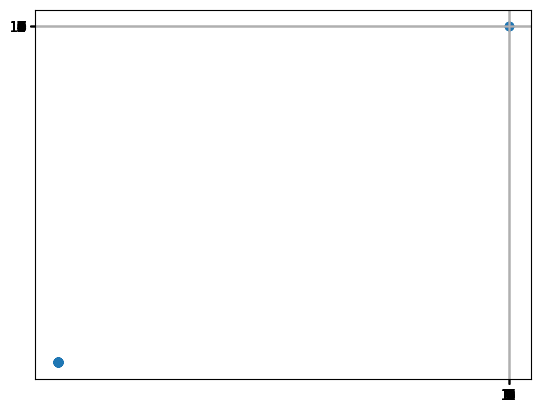

Source code (Python):
import numpy as np
import matplotlib.pyplot as plt


def find_ratio_from_pitches(pitches):
    result = []
    pitches = np.array(pitches)
    ratio = np.ones(pitches.shape, int)

    # frequency / (ratio + 1) => take maximum as common frequency
    common_pitch = np.max(pitches - np.log2(ratio+1) * 12)

    for iter in range(40):


        # new ratio = frequency / common frequency
        # ratio = np.round(2**((pitches - common_pitch)/12)).astype(int)
        ratio = np.floor(2**((pitches - common_pitch)/12)).astype(int)

        # average frequency = mean(frequency/ratio)
        interval = np.log2(ratio)*12
        average_pitch = np.mean(pitches - interval)

        error = average_pitch + interval - pitches

        max_error = np.max(error)
        rmse = np.sqrt(np.mean(error**2))

        result.append({
            "ratio": ratio,
            "max_error": max_error,
            "rmse": rmse,
            "common_pitch": common_pitch
        })

        common_pitch = np.max(pitches - common_pitch + interval)

        # frequency / (ratio + 1) => take maximum as common frequency
        # common_pitch = np.max(pitches - np.log2(ratio+1) * 12)
    return result


result = find_ratio_from_pitches([0, 4])
plt.scatter(
    [r["ratio"][0] for r in result],
    [r["ratio"][1] for r in result]
)
plt.xticks(np.arange(20))
plt.yticks(np.arange(20))
plt.grid()

plt.plot(
    [0, 2**(0/12)*20],
    [0, 2**(4/12)*20]
)

plt.show()
